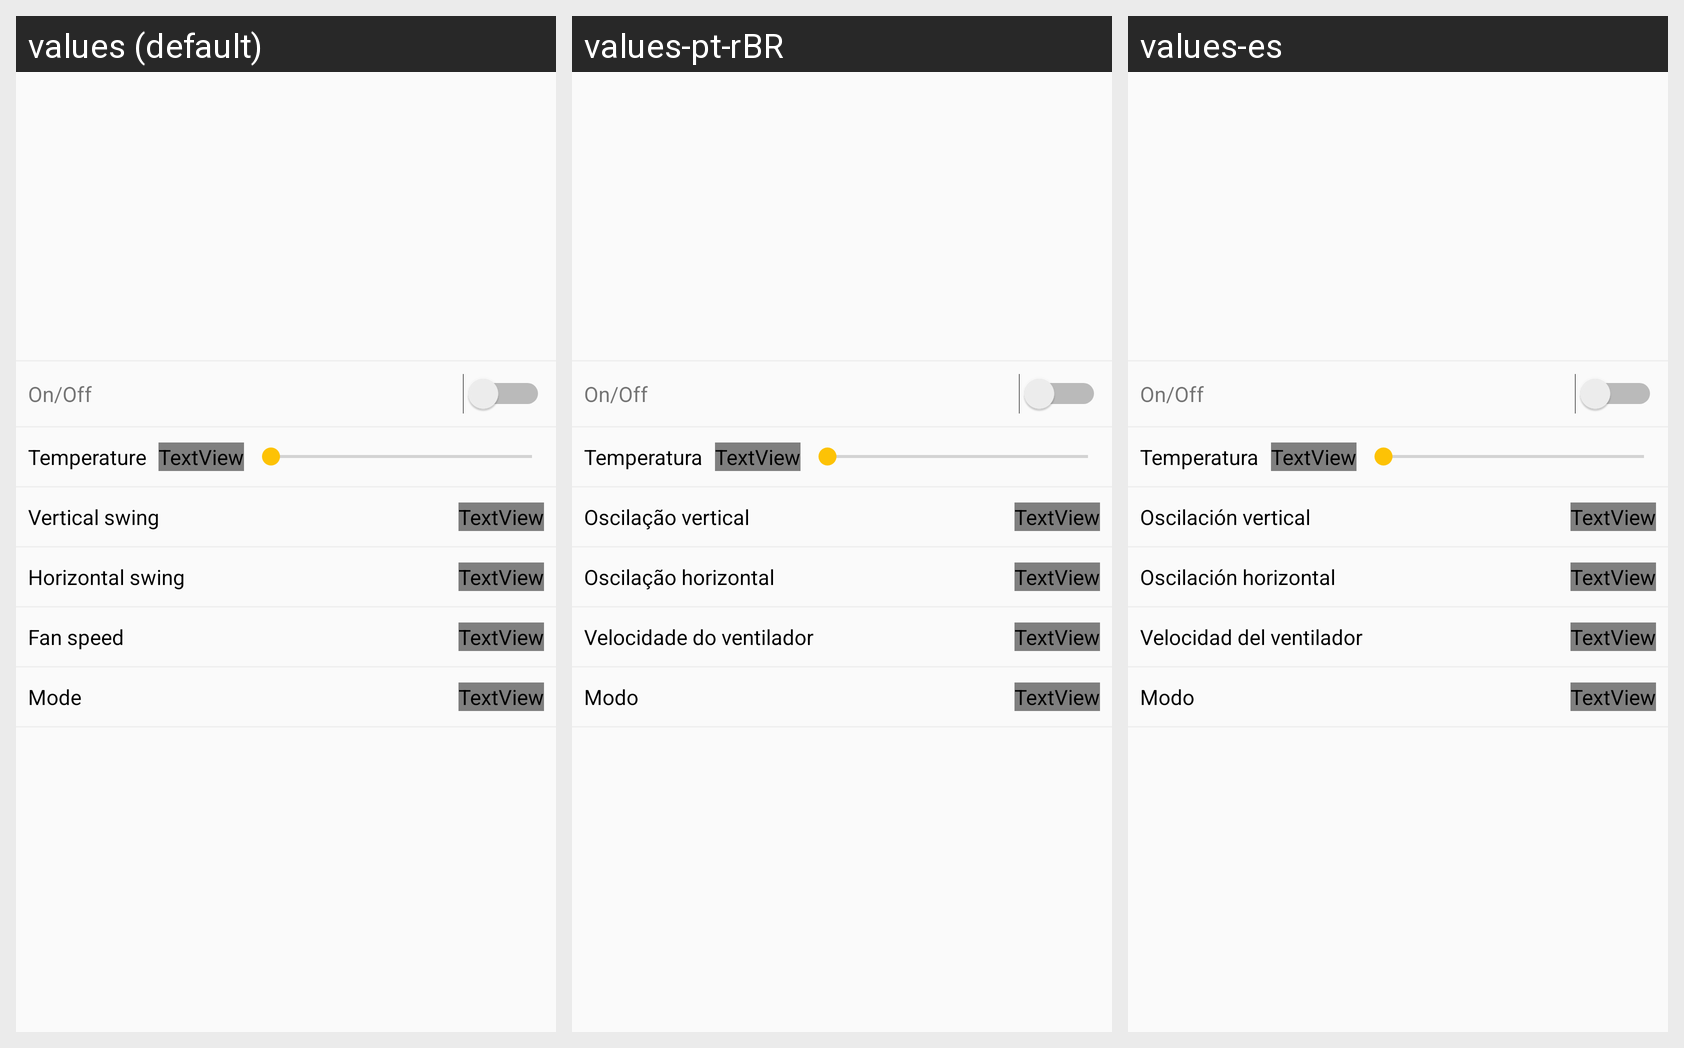

The Android screen below is rendered under several locales of the same app. Produce the string resources it draws, with the default and per-locale values.
Android screen res/layout/ac.xml rendered under 3 locales, left to right: values (default), values-pt-rBR, values-es. Device: Nexus 5 (rendered at 1080×1920; each locale shown at half size, 540×960, under a caption strip naming it); theme AppThemeLight.
Strings drawn on this screen, with the default value and each locale's value (text and hints the layout hard-codes appear in the picture but are not listed):

OnOff
  values: On/Off
  values-pt-rBR: On/Off  [not translated; the default value is used]
  values-es: On/Off  [not translated; the default value is used]

Temperature
  values: Temperature
  values-pt-rBR: Temperatura
  values-es: Temperatura

VerticalSwing
  values: Vertical swing
  values-pt-rBR: Oscilação vertical
  values-es: Oscilación vertical

HorizontalSwing
  values: Horizontal swing
  values-pt-rBR: Oscilação horizontal
  values-es: Oscilación horizontal

FanSpeed
  values: Fan speed
  values-pt-rBR: Velocidade do ventilador
  values-es: Velocidad del ventilador

AcMode
  values: Mode
  values-pt-rBR: Modo
  values-es: Modo
